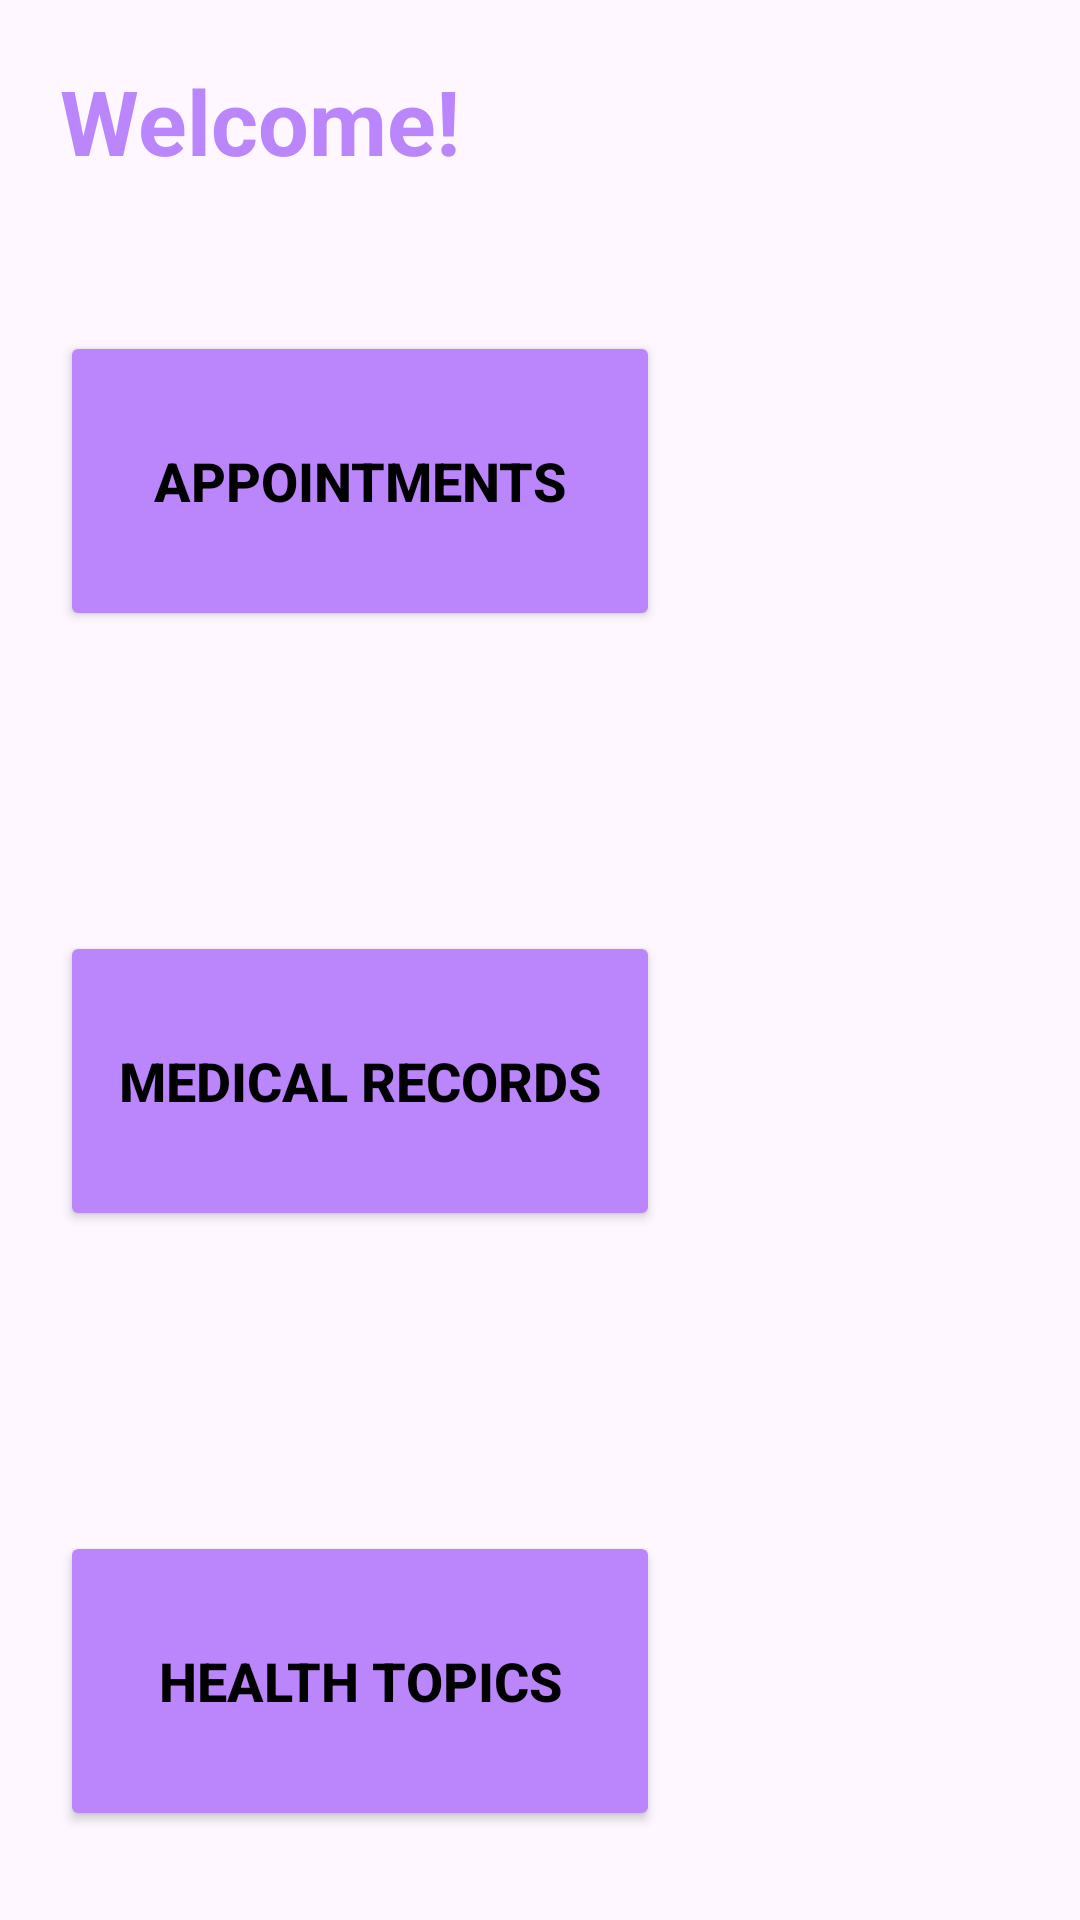

Reconstruct the res/layout file that produces this screen, plus the resources it refers to.
<!-- AndroidManifest.xml: application theme Theme.Admin1 -->
<!-- res/layout/welcome.xml -->
<?xml version="1.0" encoding="utf-8"?>
<LinearLayout xmlns:android="http://schemas.android.com/apk/res/android"
    android:layout_width="match_parent"
    android:layout_height="match_parent"
    xmlns:tools="http://schemas.android.com/tools"
    xmlns:app="http://schemas.android.com/apk/res-auto"
    android:orientation="vertical"
    tools:context=".welcome">
    
    <LinearLayout
        android:layout_width="match_parent"
        android:layout_height="wrap_content"
        android:orientation="vertical"
        android:layout_gravity="center_horizontal"
        android:padding="20dp"
        tools:ignore="UselessParent">

        <TextView
            android:layout_width="match_parent"
            android:layout_height="wrap_content"
            android:text="@string/welcome"
            android:id="@+id/loginText"
            android:textSize="30sp"
            android:textAlignment="textStart"
            android:textStyle="bold"
            android:textColor="@color/purple"/>

        <Button
            android:layout_width="200dp"
            android:layout_height="100dp"
            android:id="@+id/AppointmentsButton"
            android:text="@string/appointments"
            android:textSize="18sp"
            android:textColor="@color/black"
            android:textStyle="bold"
            android:layout_marginTop="50dp"
            android:backgroundTint="@color/purple"
            app:cornerRadius = "20dp"/>

        <Button
            android:layout_width="200dp"
            android:layout_height="100dp"
            android:id="@+id/MedicalRecordsButton"
            android:text="@string/medical_records"
            android:textSize="18sp"
            android:textColor="@color/black"
            android:textStyle="bold"
            android:layout_marginTop="100dp"
            android:backgroundTint="@color/purple"
            app:cornerRadius = "20dp"/>

        <Button
            android:layout_width="200dp"
            android:layout_height="100dp"
            android:id="@+id/HealthTopicsButton"
            android:text="@string/health_topics"
            android:textSize="18sp"
            android:textColor="@color/black"
            android:textStyle="bold"
            android:layout_marginTop="100dp"
            android:backgroundTint="@color/purple"
            app:cornerRadius = "20dp"/>

        <Button
            android:layout_width="150dp"
            android:layout_height="50dp"
            android:id="@+id/HomeButton"
            android:text="@string/home"
            android:textSize="18sp"
            android:textColor="@color/purple_700"
            android:textStyle="bold"
            android:layout_marginTop="30dp"
            android:backgroundTint="@color/white"
            app:cornerRadius = "20dp"/>



    </LinearLayout>



</LinearLayout>
<!-- resources referenced by this layout -->
<resources>
  <color name="black">#FF000000</color>
  <color name="purple">#BB86FC</color>
  <color name="purple_700">#7B1FA2</color>
  <color name="white">#FFFFFFFF</color>
  <string name="appointments">Appointments</string>
  <string name="health_topics">Health Topics</string>
  <string name="home">Home</string>
  <string name="medical_records">Medical Records</string>
  <string name="welcome">Welcome!</string>
  <style name="Theme.Admin1" parent="Base.Theme.Admin1" />
  <style name="Base.Theme.Admin1" parent="Theme.Material3.DayNight.NoActionBar">
          
          <item name="colorPrimary">@color/purple</item>
          <item name="colorPrimaryVariant">@color/purple_700</item>
          <item name="colorOnPrimary">@color/white</item>
  
          
          <item name="colorSecondary">@color/teal_200</item>
          <item name="colorSecondaryVariant">@color/teal_700</item>
          <item name="colorOnSecondary">@color/black</item>
  
          
          <item name="android:statusBarColor">?attr/colorPrimaryVariant</item>
  
      </style>
  <color name="teal_200">#FF03DAC5</color>
  <color name="teal_700">#00796B</color>
</resources>
